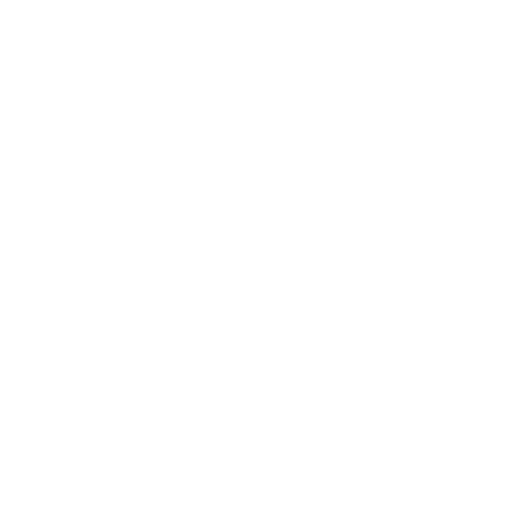
t = 0.00 s
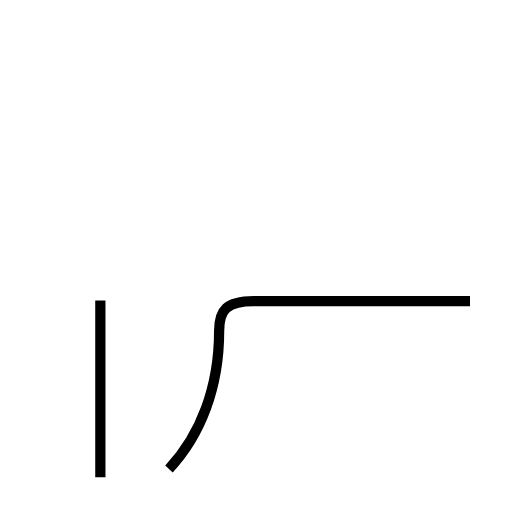
t = 1.75 s
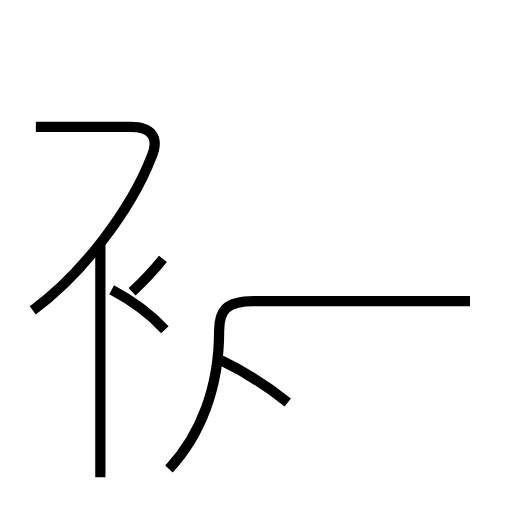
t = 3.47 s
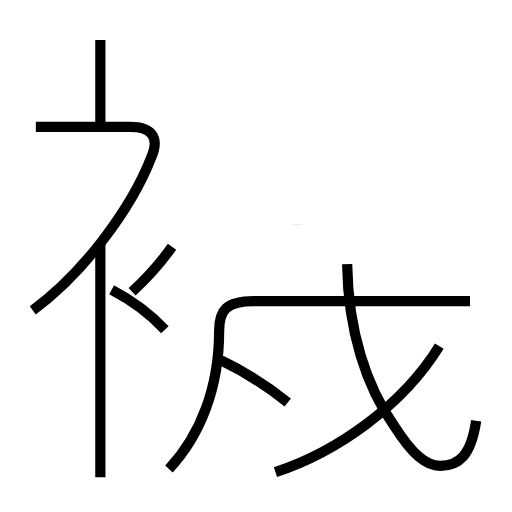
t = 5.26 s
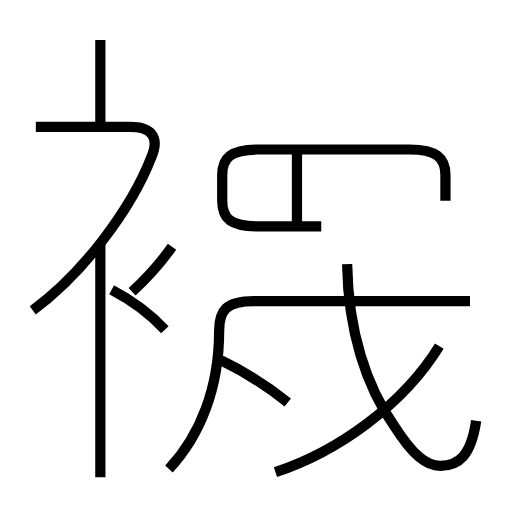
t = 6.71 s
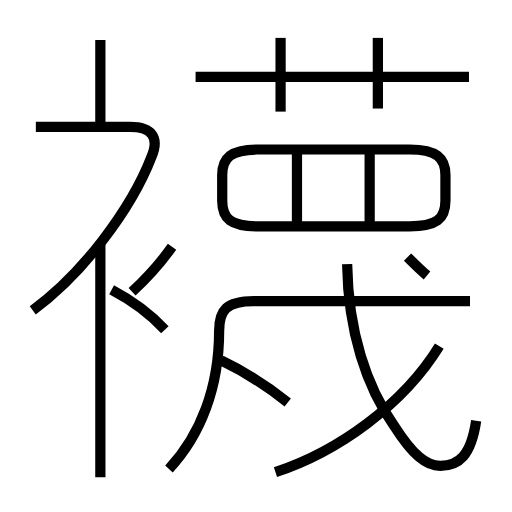
t = 8.64 s

The animated SVG that drew these frames (rendered in a browser with its animation timeline set to each time). Animation: 16 SMIL elements (animate=16); one cycle of 8.64 s.

<?xml version='1.0' encoding='utf-8'?>
<svg viewBox="0.0 -6.0 50.0 50.0" version="1.1" xmlns="http://www.w3.org/2000/svg"><rect x="-1000" y="-1000" width="2000" height="2000" stroke="white" fill="white" /><g style="fill:none;stroke:#000000;stroke-width:1"><path d="M 16.5 1.8 C 19.6 -1.5 21.4 -6.2 21.4 -11.7 C 21.4 -13.7 22.1 -14.6 24.8 -14.6 L 45.9 -14.6 " transform="translate(0.0 38.0)" stroke-dasharray="41.047390486317035" stroke-dashoffset="41.047390486317035"><animate attributeName="stroke-dashoffset" from="41.047390486317035" to="0" dur="1.231421714589511s" begin="0s" fill="freeze" /></path><path d="M 9.8 2.6 L 9.8 -20.4 " transform="translate(0.0 38.0)" stroke-dasharray="23.0" stroke-dashoffset="23.0"><animate attributeName="stroke-dashoffset" from="23.0" to="0" dur="0.69s" begin="1.231421714589511s" fill="freeze" /></path><path d="M 16.1 -11.8 C 14.8 -13.2 12.8 -14.7 10.9 -15.7 " transform="translate(0.0 38.0)" stroke-dasharray="6.527493130534378" stroke-dashoffset="6.527493130534378"><animate attributeName="stroke-dashoffset" from="6.527493130534378" to="0" dur="0.19582479391603133s" begin="1.921421714589511s" fill="freeze" /></path><path d="M 3.2 -13.7 C 8.0 -17.2 12.8 -23.5 14.8 -28.7 C 15.6 -30.6 14.8 -31.6 12.7 -31.6 L 3.5 -31.6 " transform="translate(0.0 38.0)" stroke-dasharray="32.984957999582306" stroke-dashoffset="32.984957999582306"><animate attributeName="stroke-dashoffset" from="32.984957999582306" to="0" dur="0.9895487399874692s" begin="2.1172465085055423s" fill="freeze" /></path><path d="M 28.1 -4.7 C 26.2 -6.2 23.9 -7.7 21.6 -8.8 " transform="translate(0.0 38.0)" stroke-dasharray="7.700129368935831" stroke-dashoffset="7.700129368935831"><animate attributeName="stroke-dashoffset" from="7.700129368935831" to="0" dur="0.2310038810680749s" begin="3.1067952484930115s" fill="freeze" /></path><path d="M 12.9 -15.5 C 14.3 -16.8 15.6 -18.2 16.8 -19.9 " transform="translate(0.0 38.0)" stroke-dasharray="5.890583498704961" stroke-dashoffset="5.890583498704961"><animate attributeName="stroke-dashoffset" from="5.890583498704961" to="0" dur="0.17671750496114882s" begin="3.3377991295610863s" fill="freeze" /></path><path d="M 26.9 2.1 C 33.0 0.1 39.4 -4.5 42.9 -10.2 " transform="translate(0.0 38.0)" stroke-dasharray="20.56793595446891" stroke-dashoffset="20.56793595446891"><animate attributeName="stroke-dashoffset" from="20.56793595446891" to="0" dur="0.6170380786340673s" begin="3.514516634522235s" fill="freeze" /></path><path d="M 9.8 -31.6 L 9.8 -40.1 " transform="translate(0.0 38.0)" stroke-dasharray="8.5" stroke-dashoffset="8.5"><animate attributeName="stroke-dashoffset" from="8.5" to="0" dur="0.255s" begin="4.131554713156302s" fill="freeze" /></path><path d="M 46.5 -2.9 C 46.0 0.5 44.8 1.5 43.0 1.5 C 41.6 1.5 40.3 0.4 38.5 -2.4 C 35.8 -6.2 34.0 -11.6 33.9 -18.2 " transform="translate(0.0 38.0)" stroke-dasharray="29.1413981025704" stroke-dashoffset="29.1413981025704"><animate attributeName="stroke-dashoffset" from="29.1413981025704" to="0" dur="0.8742419430771119s" begin="4.386554713156302s" fill="freeze" /></path><path d="M 29.0 -22.1 L 29.0 -29.4 " transform="translate(0.0 38.0)" stroke-dasharray="7.299999999999997" stroke-dashoffset="7.299999999999997"><animate attributeName="stroke-dashoffset" from="7.299999999999997" to="0" dur="0.21899999999999992s" begin="5.260796656233414s" fill="freeze" /></path><path d="M 43.5 -24.4 L 43.5 -26.9 C 43.5 -28.6 42.6 -29.4 40.0 -29.4 L 25.1 -29.4 C 22.6 -29.4 21.7 -28.6 21.7 -26.9 L 21.7 -24.4 C 21.7 -22.6 22.6 -21.9 25.1 -21.9 L 40.0 -21.9 C 42.6 -21.9 43.5 -22.6 43.5 -24.4 Z " transform="translate(0.0 38.0)" stroke-dasharray="54.512929540426036" stroke-dashoffset="54.512929540426036"><animate attributeName="stroke-dashoffset" from="54.512929540426036" to="0" dur="1.635387886212781s" begin="5.479796656233415s" fill="freeze" /></path><path d="M 41.7 -17.1 C 41.1 -17.6 40.4 -18.3 39.8 -18.9 " transform="translate(0.0 38.0)" stroke-dasharray="2.6181000602372673" stroke-dashoffset="2.6181000602372673"><animate attributeName="stroke-dashoffset" from="2.6181000602372673" to="0" dur="0.07854300180711801s" begin="7.115184542446196s" fill="freeze" /></path><path d="M 36.1 -22.1 L 36.1 -29.4 " transform="translate(0.0 38.0)" stroke-dasharray="7.299999999999997" stroke-dashoffset="7.299999999999997"><animate attributeName="stroke-dashoffset" from="7.299999999999997" to="0" dur="0.21899999999999992s" begin="7.1937275442533135s" fill="freeze" /></path><path d="M 27.4 -33.1 L 27.4 -40.3 " transform="translate(0.0 38.0)" stroke-dasharray="7.199999999999996" stroke-dashoffset="7.199999999999996"><animate attributeName="stroke-dashoffset" from="7.199999999999996" to="0" dur="0.21599999999999986s" begin="7.412727544253314s" fill="freeze" /></path><path d="M 45.8 -36.5 L 19.1 -36.5 " transform="translate(0.0 38.0)" stroke-dasharray="26.699999999999996" stroke-dashoffset="26.699999999999996"><animate attributeName="stroke-dashoffset" from="26.699999999999996" to="0" dur="0.8009999999999998s" begin="7.628727544253314s" fill="freeze" /></path><path d="M 36.9 -33.4 L 36.9 -40.3" transform="translate(0.0 38.0)" stroke-dasharray="6.899999999999999" stroke-dashoffset="6.899999999999999"><animate attributeName="stroke-dashoffset" from="6.899999999999999" to="0" dur="0.20699999999999996s" begin="8.429727544253314s" fill="freeze" /></path></g></svg>
